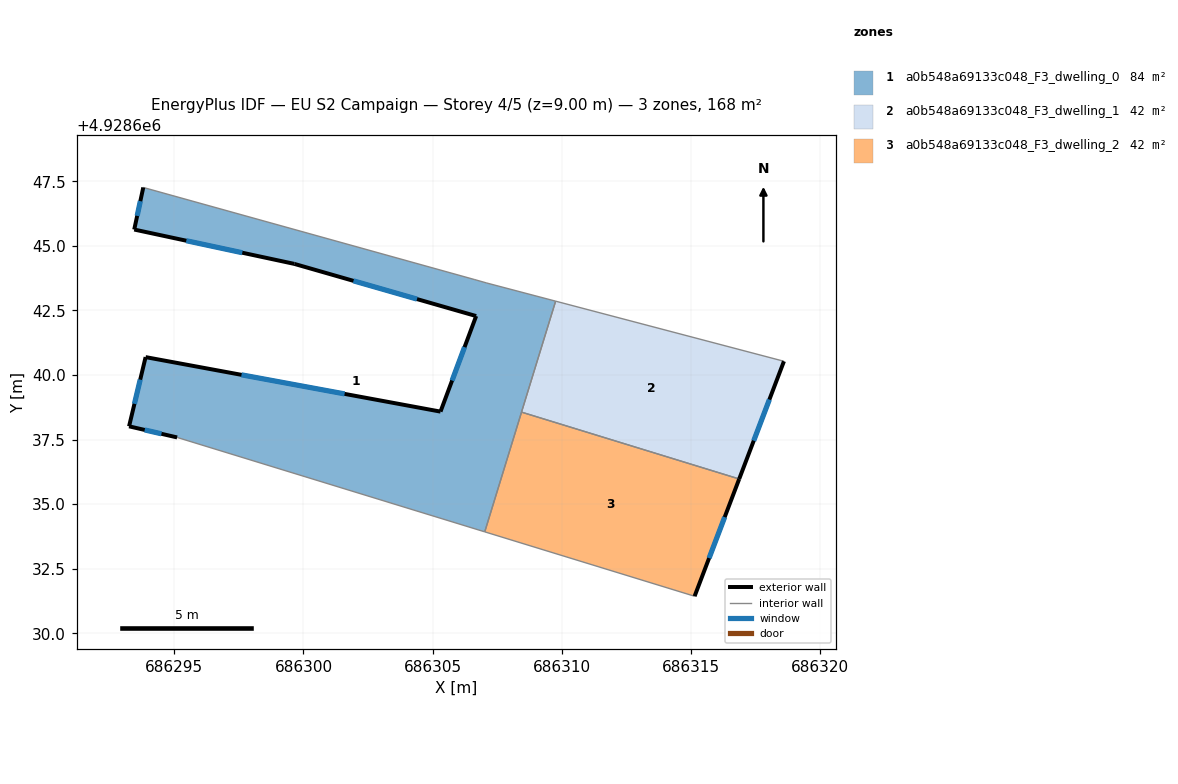
=== STOREY PLAN SPEC (per zone: floor XY polygon, exterior-wall plan segments, windows/doors) ===
zone 1: a0b548a69133c048_F3_dwelling_0  (84.0 m²)
  floor: (686309.76, 4928642.86) (686307.02, 4928633.93) (686295.11, 4928637.58) (686293.25, 4928638.01) (686293.89, 4928640.69) (686305.31, 4928638.58) (686306.69, 4928642.28) (686299.65, 4928644.30) (686293.45, 4928645.63) (686293.80, 4928647.26) (686306.64, 4928643.69) (686307.10, 4928643.56)
  exterior wall: (686293.89, 4928640.69) – (686293.25, 4928638.01)  [2.8 m]
    window: (686293.68, 4928639.82) – (686293.46, 4928638.88)  [1.0 m²]
  exterior wall: (686305.31, 4928638.58) – (686293.89, 4928640.69)  [11.6 m]
    window: (686301.59, 4928639.27) – (686297.60, 4928640.01)  [4.3 m²]
  exterior wall: (686306.69, 4928642.28) – (686305.31, 4928638.58)  [3.9 m]
    window: (686306.24, 4928641.08) – (686305.76, 4928639.79)  [1.4 m²]
  exterior wall: (686299.65, 4928644.30) – (686306.69, 4928642.28)  [7.3 m]
    window: (686301.94, 4928643.65) – (686304.40, 4928642.94)  [2.7 m²]
  exterior wall: (686293.45, 4928645.63) – (686299.65, 4928644.30)  [6.3 m]
    window: (686295.46, 4928645.20) – (686297.63, 4928644.73)  [2.3 m²]
  exterior wall: (686293.80, 4928647.26) – (686293.45, 4928645.63)  [1.7 m]
    window: (686293.68, 4928646.73) – (686293.56, 4928646.16)  [0.6 m²]
  exterior wall: (686293.25, 4928638.01) – (686295.11, 4928637.58)  [1.9 m]
    window: (686293.85, 4928637.87) – (686294.50, 4928637.72)  [0.7 m²]
  interior walls: 6
zone 2: a0b548a69133c048_F3_dwelling_1  (42.0 m²)
  floor: (686318.61, 4928640.53) (686316.87, 4928635.97) (686308.44, 4928638.56) (686309.76, 4928642.86)
  exterior wall: (686316.87, 4928635.97) – (686318.61, 4928640.53)  [4.9 m]
    window: (686317.44, 4928637.46) – (686318.04, 4928639.05)  [1.8 m²]
  interior walls: 3
zone 3: a0b548a69133c048_F3_dwelling_2  (42.0 m²)
  floor: (686316.87, 4928635.97) (686315.15, 4928631.43) (686307.02, 4928633.93) (686308.44, 4928638.56)
  exterior wall: (686315.15, 4928631.43) – (686316.87, 4928635.97)  [4.9 m]
    window: (686315.71, 4928632.91) – (686316.31, 4928634.50)  [1.8 m²]
  interior walls: 3

=== DERIVED (storey summary) ===
Building: EU S2 Campaign
Storey: 4 of 5  (floor level z = 9.00 m)
Storey gross floor area: 167.9 m²
Zones on this storey: 3
  - a0b548a69133c048_F3_dwelling_0: floor 84.0 m²; exterior wall 35.6 m (106.7 m²); 7 window(s) 13.0 m²; WWR 12.2%
  - a0b548a69133c048_F3_dwelling_1: floor 42.0 m²; exterior wall 4.9 m (14.6 m²); 1 window(s) 1.8 m²; WWR 12.2%
  - a0b548a69133c048_F3_dwelling_2: floor 42.0 m²; exterior wall 4.9 m (14.6 m²); 1 window(s) 1.8 m²; WWR 12.2%
Zone adjacency (shared interzone walls):
  - a0b548a69133c048_F3_dwelling_0 ↔ a0b548a69133c048_F3_dwelling_1
  - a0b548a69133c048_F3_dwelling_0 ↔ a0b548a69133c048_F3_dwelling_2
  - a0b548a69133c048_F3_dwelling_1 ↔ a0b548a69133c048_F3_dwelling_2